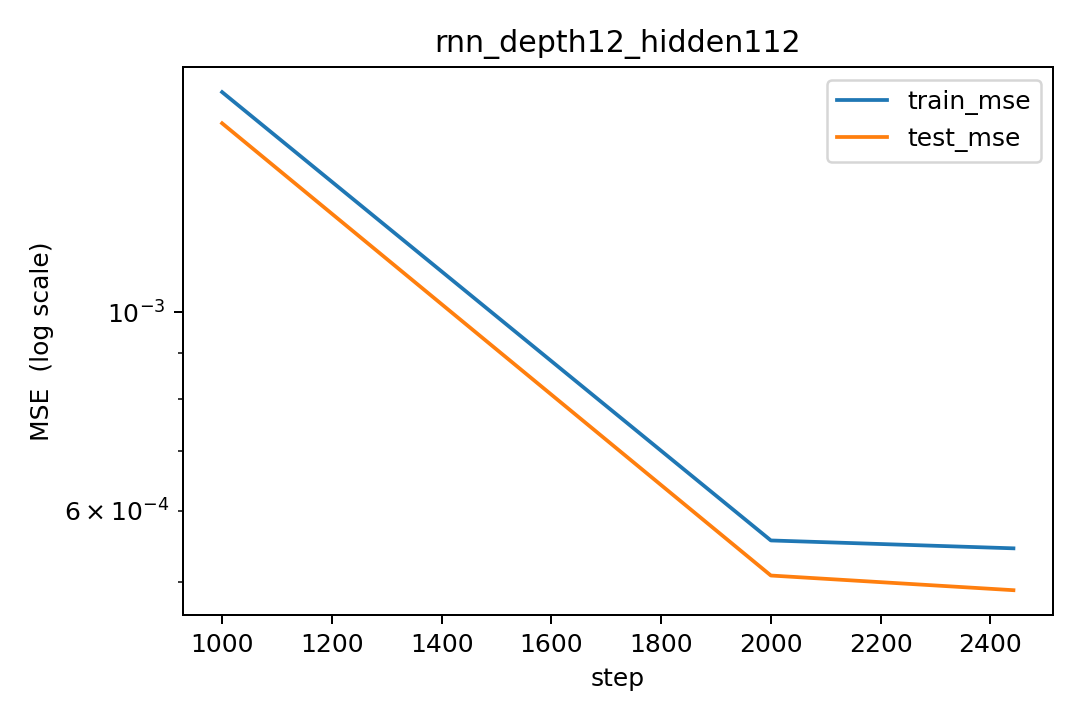

The table this chart was drawn from, first rows:
step, lr, train_mse, test_mse
1000, 0.0002154, 0.001763, 0.001627
2000, 2.798378971682948e-05, 0.0005559, 0.0005079
2442, 1.4726166999157184e-10, 0.0005447, 0.0004891
